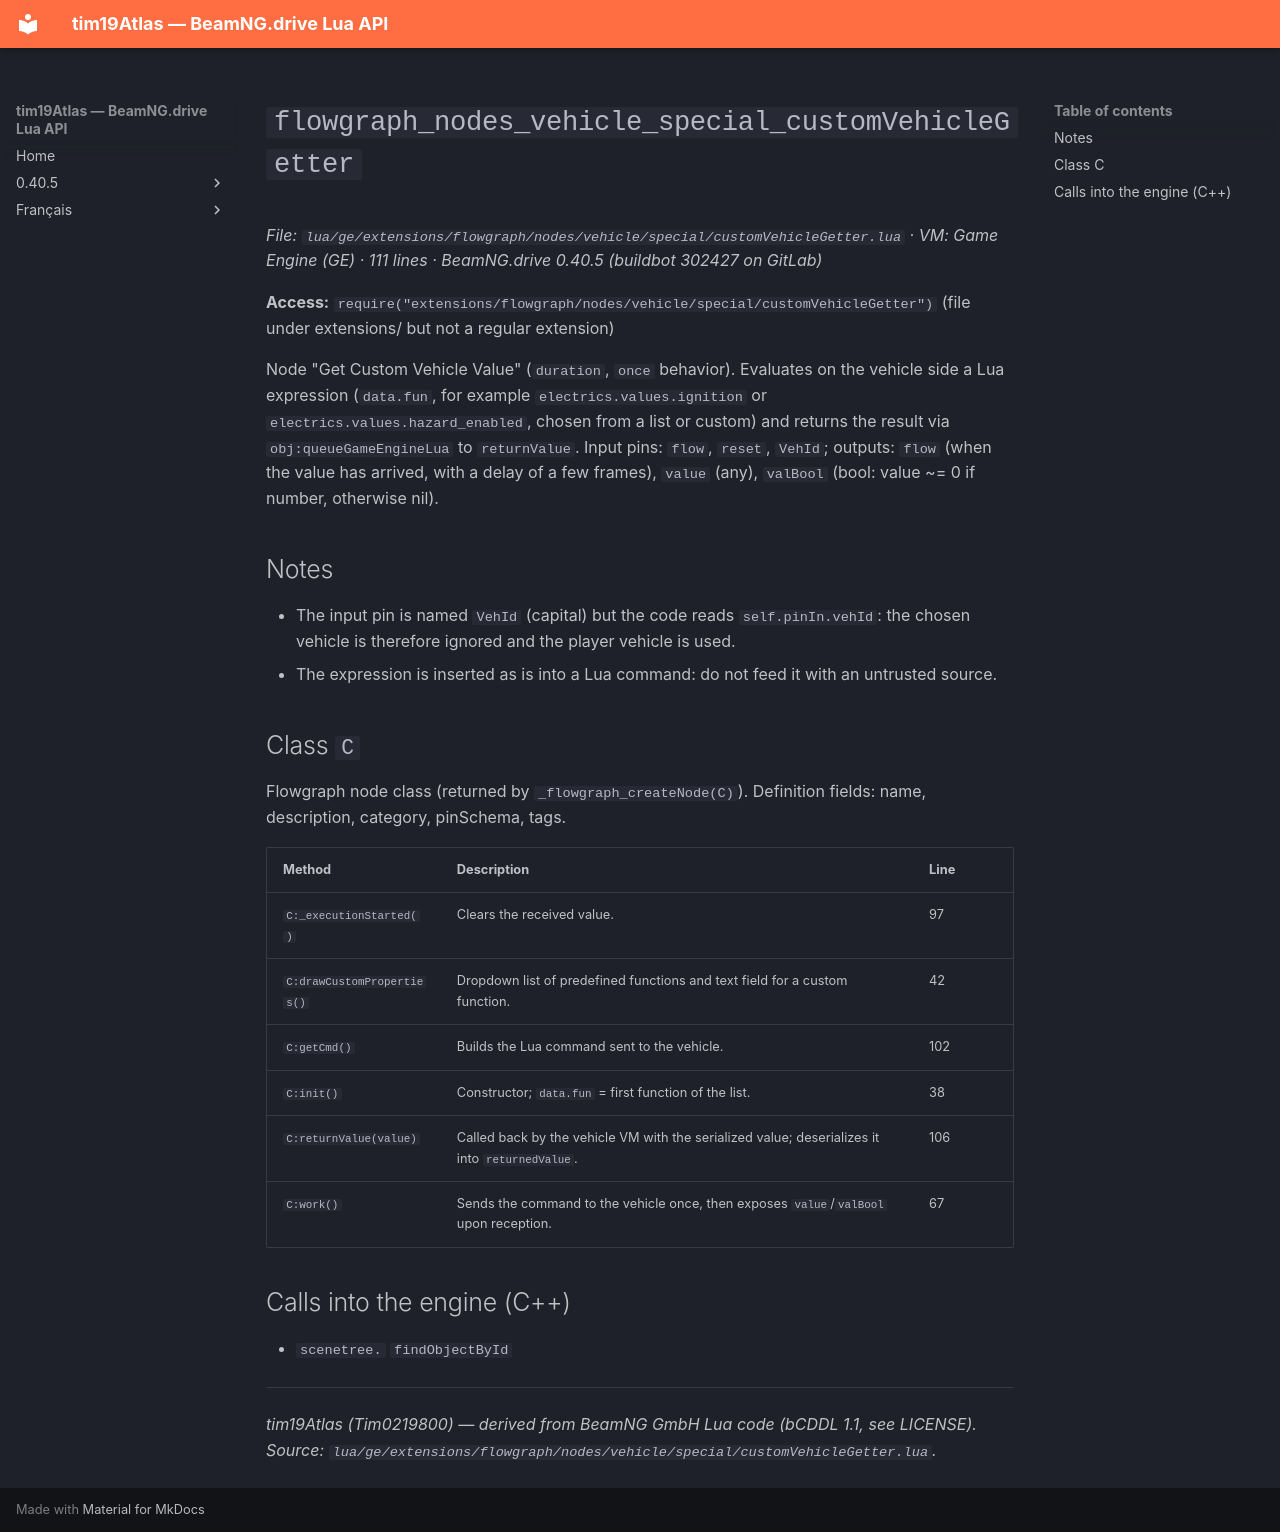

repository: Tim0219800/beamng-lua-atlas · page: 0.40.5/ge/extensions/flowgraph/nodes/vehicle/special/customVehicleGetter.html · generator: mkdocs

# `flowgraph_nodes_vehicle_special_customVehicleGetter`

*File: `lua/ge/extensions/flowgraph/nodes/vehicle/special/customVehicleGetter.lua` · VM: Game Engine (GE) · 111 lines · BeamNG.drive 0.40.5 (buildbot 302427 on GitLab)*

**Access:** `require("extensions/flowgraph/nodes/vehicle/special/customVehicleGetter")` (file under extensions/ but not a regular extension)

Node "Get Custom Vehicle Value" (`duration`, `once` behavior). Evaluates on the vehicle side a Lua expression (`data.fun`, for example `electrics.values.ignition` or `electrics.values.hazard_enabled`, chosen from a list or custom) and returns the result via `obj:queueGameEngineLua` to `returnValue`. Input pins: `flow`, `reset`, `VehId`; outputs: `flow` (when the value has arrived, with a delay of a few frames), `value` (any), `valBool` (bool: value ~= 0 if number, otherwise nil).

## Notes

- The input pin is named `VehId` (capital) but the code reads `self.pinIn.vehId`: the chosen vehicle is therefore ignored and the player vehicle is used.
- The expression is inserted as is into a Lua command: do not feed it with an untrusted source.

## Class `C`

Flowgraph node class (returned by `_flowgraph_createNode(C)`). Definition fields: name, description, category, pinSchema, tags.

| Method | Description | Line |
|---|---|---|
| `C:_executionStarted()` | Clears the received value. | 97 |
| `C:drawCustomProperties()` | Dropdown list of predefined functions and text field for a custom function. | 42 |
| `C:getCmd()` | Builds the Lua command sent to the vehicle. | 102 |
| `C:init()` | Constructor; `data.fun` = first function of the list. | 38 |
| `C:returnValue(value)` | Called back by the vehicle VM with the serialized value; deserializes it into `returnedValue`. | 106 |
| `C:work()` | Sends the command to the vehicle once, then exposes `value`/`valBool` upon reception. | 67 |

## Calls into the engine (C++)

- `scenetree.` `findObjectById`

---
*tim19Atlas (Tim0219800) — derived from BeamNG GmbH Lua code (bCDDL 1.1, see LICENSE). Source: `lua/ge/extensions/flowgraph/nodes/vehicle/special/customVehicleGetter.lua`.*
